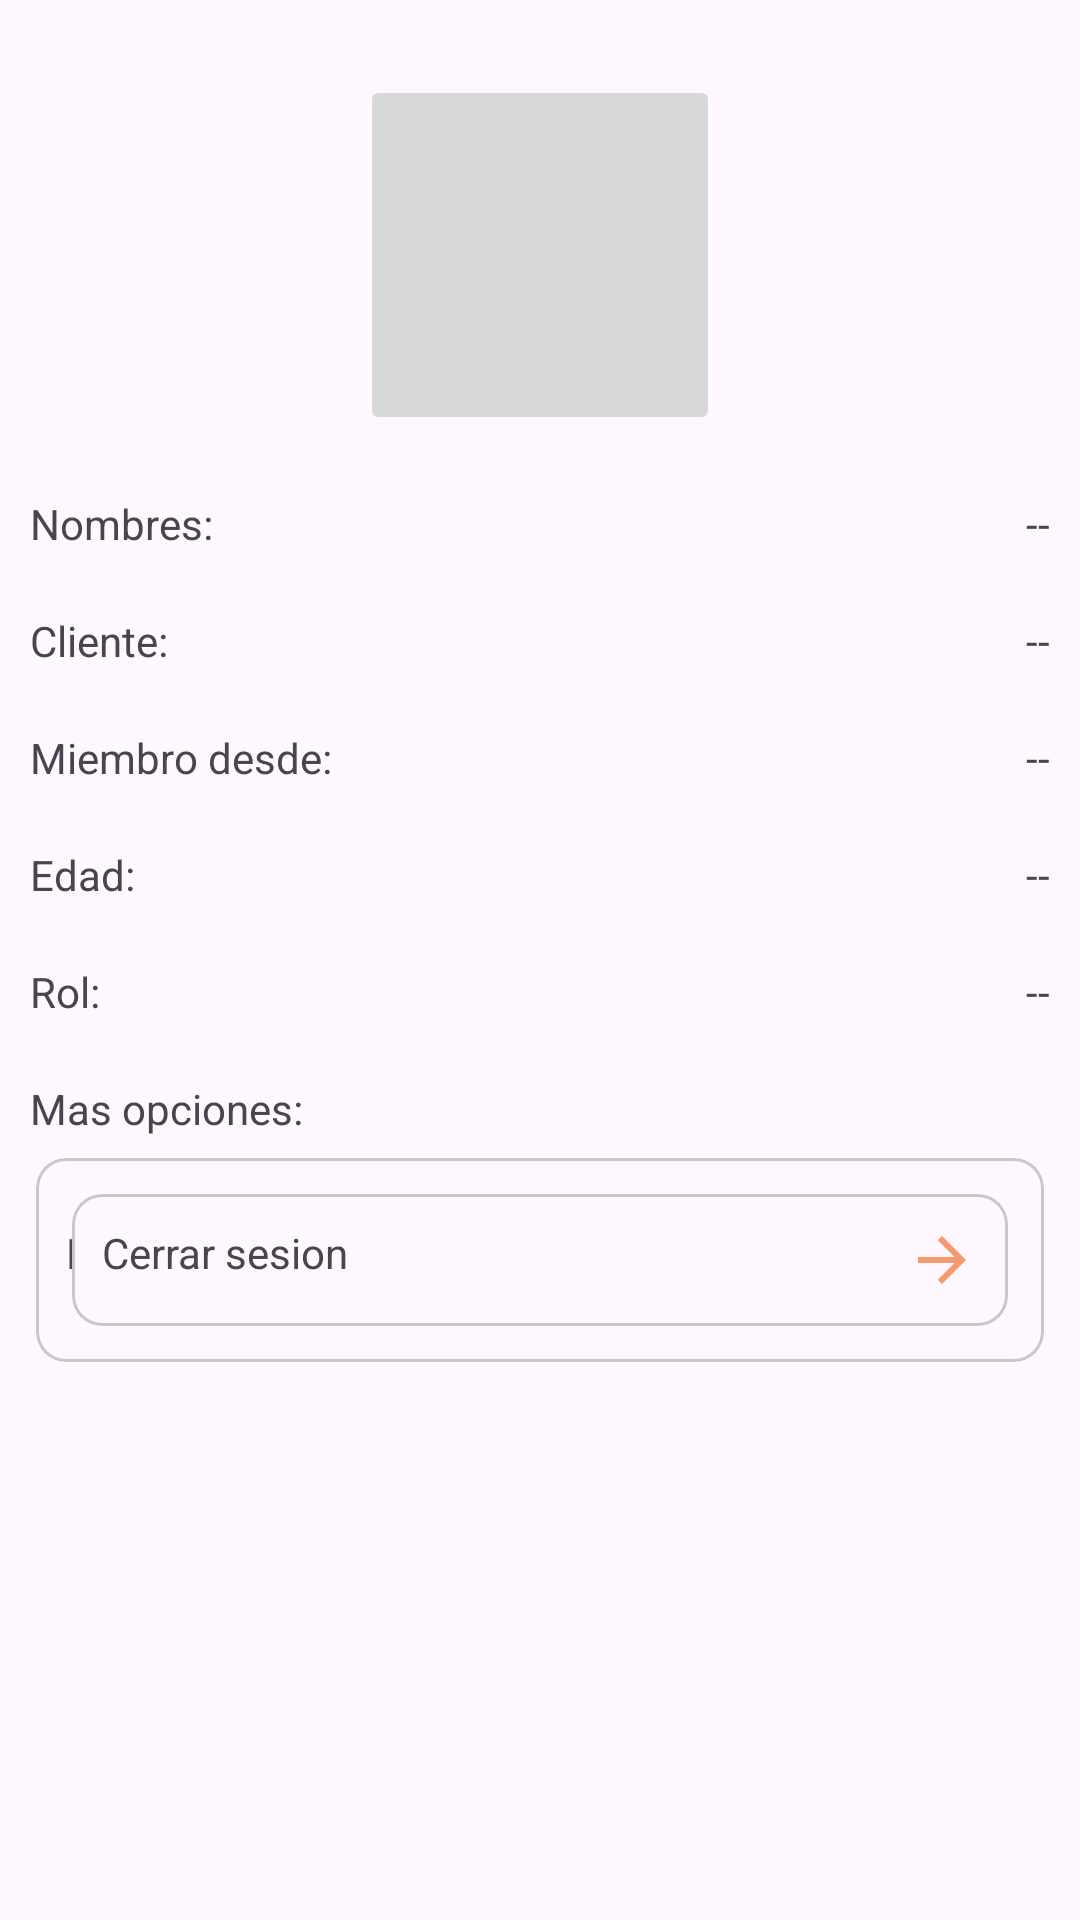

Android layout source for this screen:
<!-- AndroidManifest.xml: application theme Theme.Biblioteca -->
<!-- res/layout/fragment_cliente_cuenta.xml -->
<?xml version="1.0" encoding="utf-8"?>
<ScrollView xmlns:android="http://schemas.android.com/apk/res/android"
    xmlns:tools="http://schemas.android.com/tools"
    android:layout_width="match_parent"
    android:layout_height="match_parent"
    android:padding="10dp"
    xmlns:app="http://schemas.android.com/apk/res-auto"
    tools:context=".Fragmentos_Cliente.Fragment_cliente_cuenta">


    <RelativeLayout
        android:layout_width="match_parent"
        android:layout_height="wrap_content">

        <androidx.appcompat.widget.AppCompatImageButton
            android:id="@+id/img_perfil_cliente"
            android:src="@drawable/ic_img_perfil"
            android:layout_centerHorizontal="true"
            android:layout_marginTop="15dp"
            android:scaleType="centerCrop"
            android:layout_width="120dp"
            android:layout_height="120dp"/>

        
        <TextView
            android:id="@+id/nombres_cliente"
            android:text="@string/nombres_cliente"
            android:layout_below="@id/img_perfil_cliente"
            android:layout_marginTop="20dp"
            android:layout_width="wrap_content"
            android:layout_height="wrap_content"/>
        <TextView
            android:id="@+id/Txt_nombres_cliente"
            android:text="@string/Txt_nombres_cliente"
            android:layout_below="@id/img_perfil_cliente"
            android:layout_alignParentEnd="true"
            android:layout_marginTop="20dp"
            android:layout_width="wrap_content"
            android:layout_height="wrap_content"/>

        
        <TextView
            android:id="@+id/email_cliente"
            android:text="@string/email_cliente"
            android:layout_below="@id/nombres_cliente"
            android:layout_marginTop="20dp"
            android:layout_width="wrap_content"
            android:layout_height="wrap_content"/>
        <TextView
            android:id="@+id/Txt_email_cliente"
            android:text="@string/Txt_email_cliente"
            android:layout_below="@id/nombres_cliente"
            android:layout_alignParentEnd="true"
            android:layout_marginTop="20dp"
            android:layout_width="wrap_content"
            android:layout_height="wrap_content"/>

        
        <TextView
            android:id="@+id/tiempo_registro_cliente"
            android:text="@string/tiempo_registro_cliente"
            android:layout_below="@id/email_cliente"
            android:layout_marginTop="20dp"
            android:layout_width="wrap_content"
            android:layout_height="wrap_content"/>
        <TextView
            android:id="@+id/Txt_tiempo_registro_cliente"
            android:text="@string/Txt_tiempo_registro_cliente"
            android:layout_below="@id/email_cliente"
            android:layout_alignParentEnd="true"
            android:layout_marginTop="20dp"
            android:layout_width="wrap_content"
            android:layout_height="wrap_content"/>

        
        <TextView
            android:id="@+id/edad_cliente"
            android:text="@string/edad_cliente"
            android:layout_below="@id/tiempo_registro_cliente"
            android:layout_marginTop="20dp"
            android:layout_width="wrap_content"
            android:layout_height="wrap_content"/>
        <TextView
            android:id="@+id/Txt_edad_cliente"
            android:text="@string/Txt_edad_cliente"
            android:layout_below="@id/tiempo_registro_cliente"
            android:layout_alignParentEnd="true"
            android:layout_marginTop="20dp"
            android:layout_width="wrap_content"
            android:layout_height="wrap_content"/>

        
        <TextView
            android:id="@+id/rol_cliente"
            android:text="@string/rol_cliente"
            android:layout_below="@id/edad_cliente"
            android:layout_marginTop="20dp"
            android:layout_width="wrap_content"
            android:layout_height="wrap_content"/>
        <TextView
            android:id="@+id/Txt_rol_cliente"
            android:text="@string/Txt_rol_cliente"
            android:layout_below="@id/edad_cliente"
            android:layout_alignParentEnd="true"
            android:layout_marginTop="20dp"
            android:layout_width="wrap_content"
            android:layout_height="wrap_content"/>

        <androidx.appcompat.widget.LinearLayoutCompat
            android:layout_below="@id/rol_cliente"
            android:layout_marginTop="20dp"
            android:orientation="vertical"
            android:layout_width="match_parent"
            android:layout_height="wrap_content">

            <TextView
                android:text="@string/Txt_mas_opciones_cliente"
                android:layout_marginBottom="5dp"
                android:layout_width="wrap_content"
                android:layout_height="wrap_content"/>

            
            <com.google.android.material.card.MaterialCardView
                android:layout_width="match_parent"
                android:layout_height="wrap_content"
                android:layout_margin="2dp"
                android:clickable="true"
                android:focusable="true"
                android:foreground="?selectableItemBackground"
                app:cardCornerRadius="10dp"
                app:contentPadding="10dp">

                <TextView
                    android:id="@+id/EditarPerfilCliente"
                    android:text="@string/EditarPerfilCliente"
                    app:drawableStartCompat="@drawable/ic_editar_info"
                    app:drawableEndCompat="@drawable/ic_siguiente"
                    android:drawablePadding="10dp"
                    android:layout_width="match_parent"
                    android:layout_height="wrap_content"
                    android:layout_gravity="center"/>

                <com.google.android.material.card.MaterialCardView
                    android:layout_width="match_parent"
                    android:layout_height="wrap_content"
                    android:layout_margin="2dp"
                    android:clickable="true"
                    android:focusable="true"
                    android:foreground="?selectableItemBackground"
                    app:cardCornerRadius="10dp"
                    app:contentPadding="10dp">

                    <TextView
                        android:id="@+id/CerrarSesionCliente"
                        android:text="@string/CerrarSesionCliente"
                        android:drawablePadding="10dp"
                        android:layout_width="match_parent"
                        android:layout_height="wrap_content"
                        app:drawableStartCompat="@drawable/ic_cerrar_sesion"
                        app:drawableEndCompat="@drawable/ic_siguiente" />

                </com.google.android.material.card.MaterialCardView>

            </com.google.android.material.card.MaterialCardView>

        </androidx.appcompat.widget.LinearLayoutCompat>




    </RelativeLayout>


</ScrollView>
<!-- resources referenced by this layout -->
<resources>
  <!-- drawable ic_cerrar_sesion (drawable-night) -->
  <vector android:height="24dp" android:tint="#F5996F"
      android:viewportHeight="24" android:viewportWidth="24"
      android:width="24dp" xmlns:android="http://schemas.android.com/apk/res/android">
      <path android:fillColor="@android:color/white" android:pathData="M12,2C6.48,2 2,6.48 2,12s4.48,10 10,10s10,-4.48 10,-10S17.52,2 12,2zM12,20c-4.41,0 -8,-3.59 -8,-8s3.59,-8 8,-8s8,3.59 8,8S16.41,20 12,20zM12,6c-3.3,0 -6,2.7 -6,6s2.7,6 6,6s6,-2.7 6,-6S15.4,6 12,6zM15,13H9v-2h6V13z"/>
  </vector>
  <!-- drawable ic_editar_info (drawable-night) -->
  <vector android:height="24dp" android:tint="#F5996F"
      android:viewportHeight="24" android:viewportWidth="24"
      android:width="24dp" xmlns:android="http://schemas.android.com/apk/res/android">
      <path android:fillColor="@android:color/white" android:pathData="M3,10h11v2H3V10zM3,8h11V6H3V8zM3,16h7v-2H3V16zM18.01,12.87l0.71,-0.71c0.39,-0.39 1.02,-0.39 1.41,0l0.71,0.71c0.39,0.39 0.39,1.02 0,1.41l-0.71,0.71L18.01,12.87zM17.3,13.58l-5.3,5.3V21h2.12l5.3,-5.3L17.3,13.58z"/>
  </vector>
  <!-- drawable ic_siguiente (drawable) -->
  <vector android:autoMirrored="true" android:height="24dp"
      android:tint="#F5996F" android:viewportHeight="24"
      android:viewportWidth="24" android:width="24dp" xmlns:android="http://schemas.android.com/apk/res/android">
      <path android:fillColor="@android:color/white" android:pathData="M12,4l-1.41,1.41L16.17,11H4v2h12.17l-5.58,5.59L12,20l8,-8z"/>
  </vector>
  <string name="CerrarSesionCliente">Cerrar sesion</string>
  <string name="EditarPerfilCliente">Editar perfil</string>
  <string name="Txt_edad_cliente"> -- </string>
  <string name="Txt_email_cliente"> -- </string>
  <string name="Txt_mas_opciones_cliente">Mas opciones: </string>
  <string name="Txt_nombres_cliente"> -- </string>
  <string name="Txt_rol_cliente"> -- </string>
  <string name="Txt_tiempo_registro_cliente"> -- </string>
  <string name="edad_cliente">Edad: </string>
  <string name="email_cliente">Cliente: </string>
  <string name="nombres_cliente">Nombres: </string>
  <string name="rol_cliente">Rol: </string>
  <string name="tiempo_registro_cliente">Miembro desde: </string>
  <style name="Theme.Biblioteca" parent="Base.Theme.Biblioteca" />
  <style name="Base.Theme.Biblioteca" parent="Theme.Material3.DayNight.NoActionBar">
          
          <item name="colorPrimary">@color/personal</item>
      </style>
  <color name="personal">#FF5733</color>
</resources>
